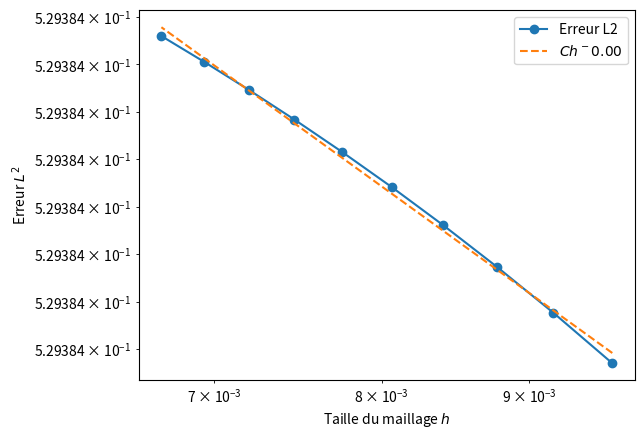

Here is the Python script that generated this plot:
import numpy as np
import matplotlib.pyplot as plt
from scipy.optimize import curve_fit

# 1. Initialisation
K, L, V, lambda_, eps = 0.1, 1.0, 1.0, 1.0, 0.001
niter_refinement = 10
NX = 100

# 2. Boucle de raffinement
h_values = []
norm_L2 = []
norm_H1 = []
semi_H2 = []

for _ in range(niter_refinement):
    NX += 5
    h = L / (NX - 1)
    h_values.append(h)
    x = np.linspace(0, L, NX)

    # Solution exacte
    u_ex = np.exp(-20 * (x - 0.5)**2)
    u_ex_prime = -40 * (x - 0.5) * u_ex
    u_ex_second = (-20 + 1600 * (x - 0.5)**2) * u_ex

    # Résolution numérique (simplifiée)
    T = np.zeros(NX)  # À remplacer par votre solution numérique

    # Calcul des normes
    diff = u_ex - T
    norm_L2.append(np.sqrt(np.sum(diff[1:-1]**2) * h))
    norm_H1.append(np.sqrt(norm_L2[-1]**2 + np.sum(((u_ex_prime[2:] - u_ex_prime[:-2]) / (2*h) - (T[2:] - T[:-2]) / (2*h))**2) * h))
    semi_H2.append(np.sqrt(np.sum(u_ex_second[1:-1]**2) * h))

# 6. Identification de C et k
log_h = np.log(h_values)
log_norm_L2 = np.log(norm_L2)

def model(h, log_C, k):
    return log_C + k * h

popt, _ = curve_fit(model, log_h, log_norm_L2, p0=[0, 2])
log_C_opt, k_opt = popt
C_opt = np.exp(log_C_opt)

# 7. Tracé des courbes
plt.figure()
plt.loglog(h_values, norm_L2, 'o-', label='Erreur L2')
plt.loglog(h_values, [C_opt * h**k_opt for h in h_values], '--', label=f'$C h^{k_opt:.2f}$')
plt.xlabel('Taille du maillage $h$')
plt.ylabel('Erreur $L^2$')
plt.legend()
plt.grid(True)
plt.show()
